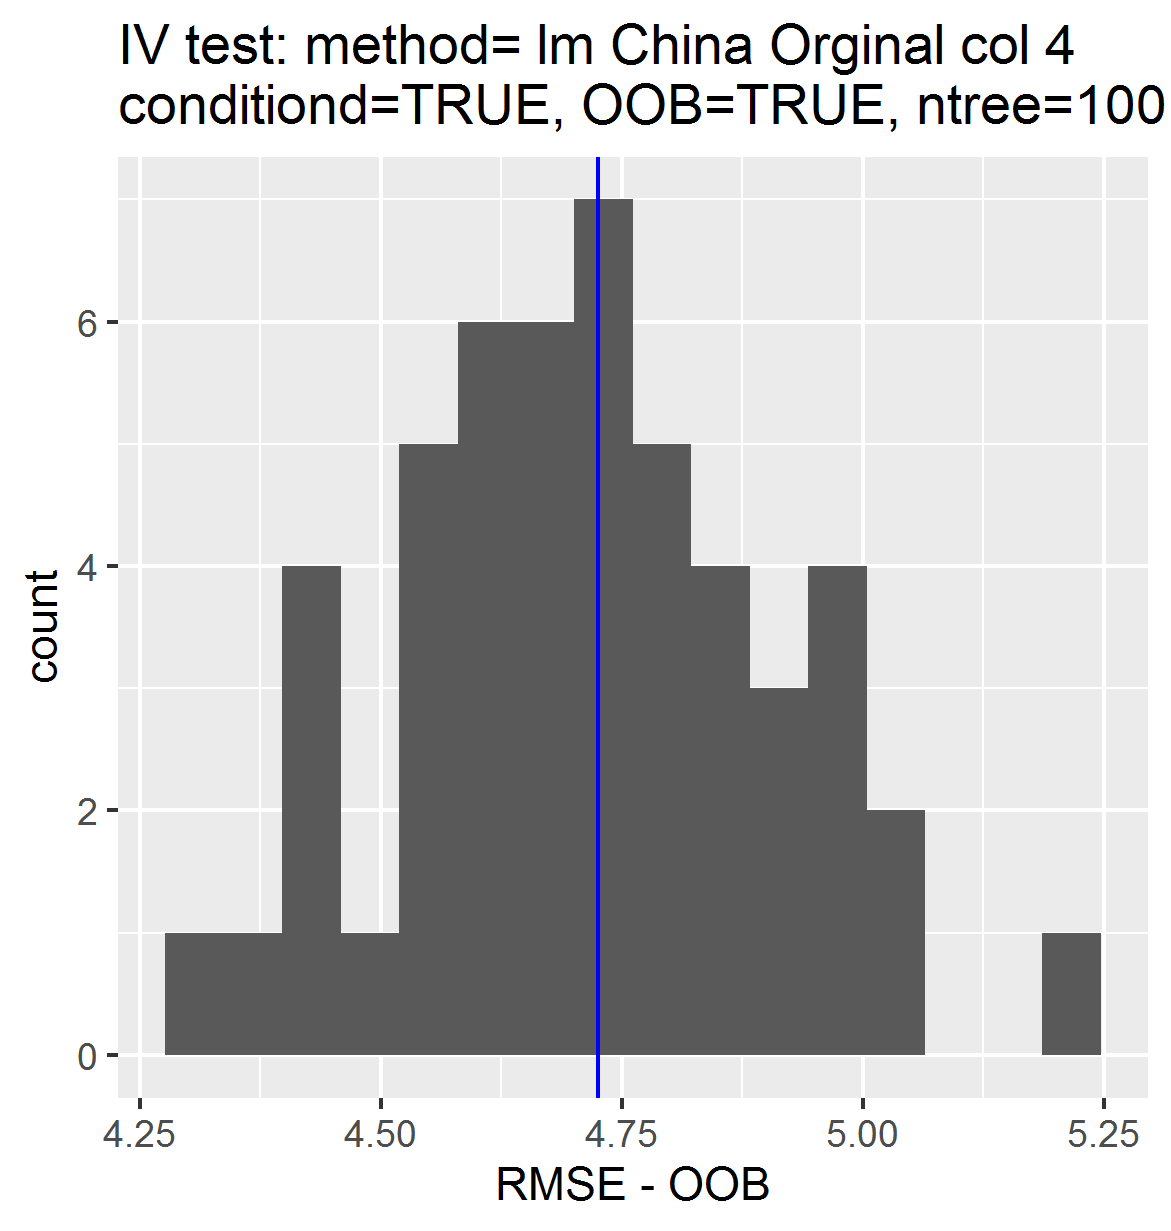

The data file committed next to this chart (first rows):
, permutations_results, controls_results
1, 4.586, 4.725
2, 4.944, NA
3, 4.635, NA
4, 4.825, NA
5, 5.041, NA
6, 4.555, NA
7, 4.974, NA
8, 4.656, NA
9, 4.645, NA
10, 4.344, NA
11, 4.913, NA
12, 4.821, NA
13, 4.756, NA
14, 4.529, NA
15, 4.565, NA
16, 4.656, NA
17, 4.998, NA
18, 4.643, NA
19, 4.525, NA
20, 4.853, NA
21, 4.906, NA
22, 4.737, NA
23, 4.945, NA
24, 4.444, NA
25, 4.511, NA
26, 4.757, NA
27, 4.768, NA
28, 4.818, NA
29, 4.626, NA
30, 4.627, NA
31, 4.853, NA
32, 5.242, NA
33, 4.435, NA
34, 4.796, NA
35, 4.602, NA
36, 4.72, NA
37, 4.659, NA
38, 4.73, NA
39, 4.747, NA
40, 4.871, NA
41, 4.534, NA
42, 5.019, NA
43, 4.689, NA
44, 4.8, NA
45, 4.603, NA
46, 4.925, NA
47, 4.332, NA
48, 4.416, NA
49, 4.703, NA
50, 4.454, NA
